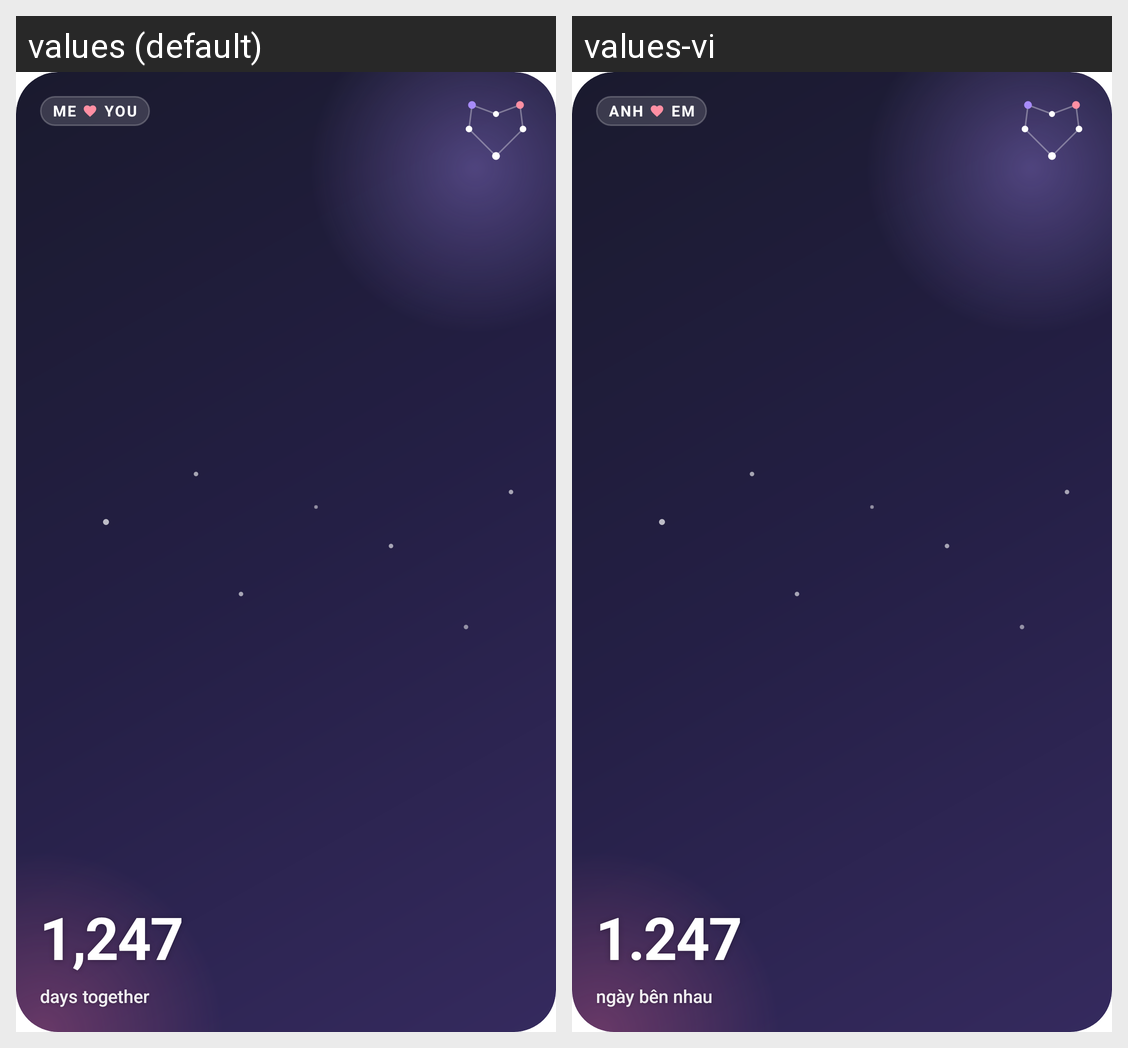

Locale-by-locale string values for the Android screen shown in this grid:
Android screen res/layout/widget_day_small.xml rendered under 2 locales, left to right: values (default), values-vi. Device: Nexus 5 (rendered at 1080×1920; each locale shown at half size, 540×960, under a caption strip naming it); theme Theme.MaterialComponents.DayNight.NoActionBar.
Strings drawn on this screen, with the default value and each locale's value (text and hints the layout hard-codes, and strings that could not be matched under every locale, appear in the picture but are not listed):

widget_preview_name1
  values: ME
  values-vi: ANH

widget_preview_name2
  values: YOU
  values-vi: EM

widget_preview_days
  values: 1,247
  values-vi: 1.247

widget_preview_caption
  values: days together
  values-vi: ngày bên nhau
